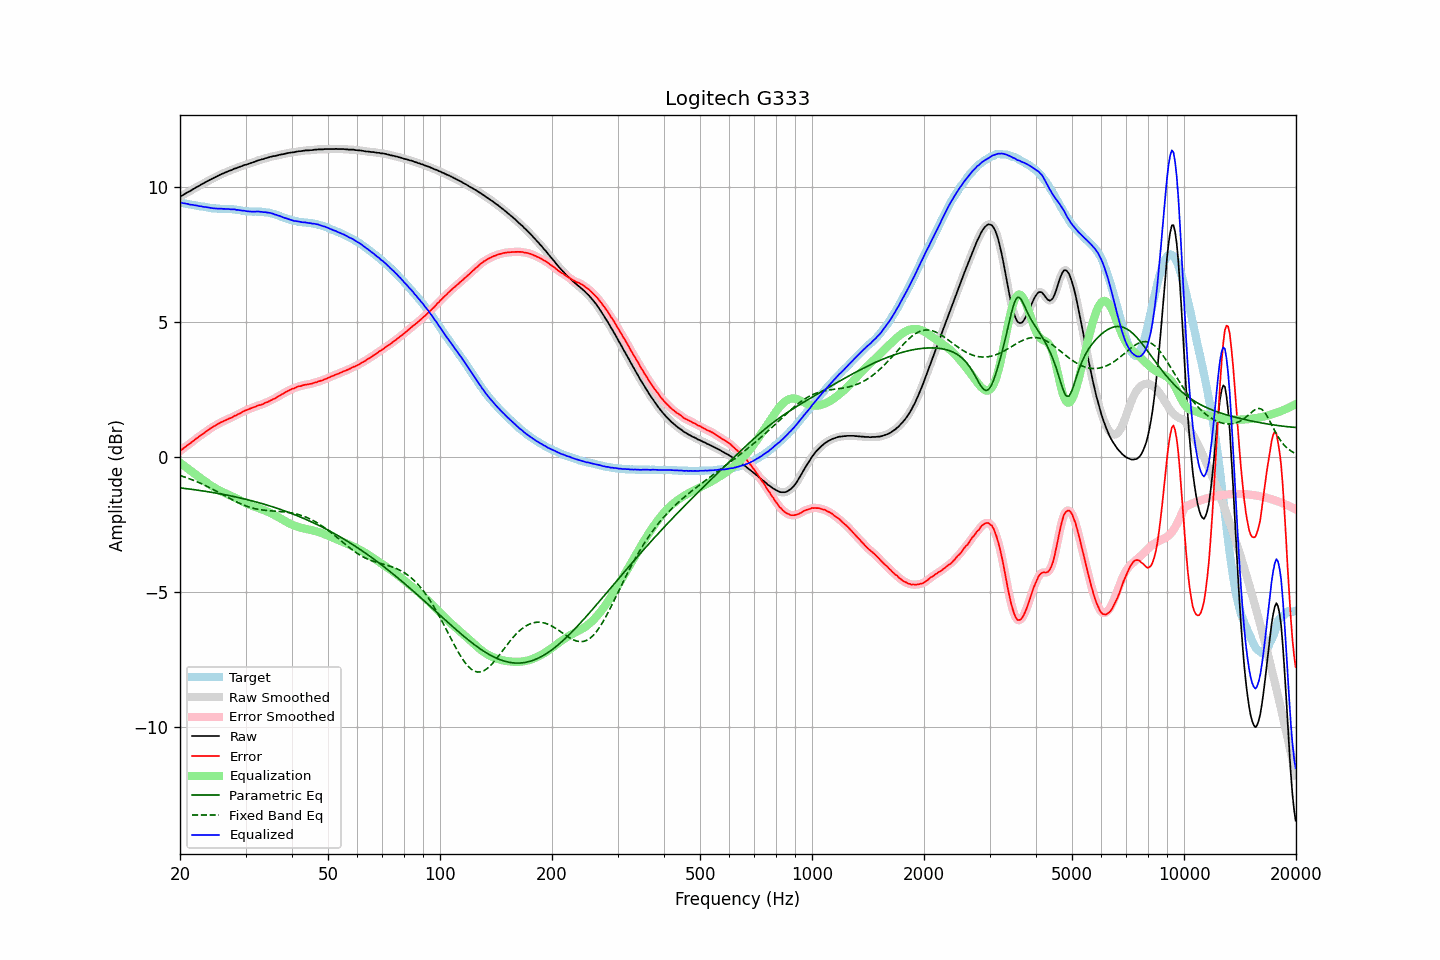

Values plotted in this chart, from the file beside it:
frequency, raw, error, smoothed, error_smoothed, equalization, parametric_eq, fixed_band_eq, equalized_raw, equalized_smoothed, target
20.00, 9.64, 0.21, 9.64, 0.21, -0.22, -1.15, -0.69, 9.42, 9.42, 9.42
20.20, 9.68, 0.26, 9.68, 0.26, -0.26, -1.16, -0.71, 9.42, 9.41, 9.41
20.40, 9.71, 0.31, 9.71, 0.31, -0.31, -1.17, -0.73, 9.40, 9.40, 9.40
20.61, 9.75, 0.36, 9.75, 0.36, -0.35, -1.17, -0.75, 9.39, 9.39, 9.39
20.81, 9.78, 0.40, 9.78, 0.40, -0.40, -1.18, -0.77, 9.38, 9.38, 9.38
21.02, 9.82, 0.45, 9.81, 0.44, -0.44, -1.19, -0.79, 9.37, 9.37, 9.37
21.23, 9.84, 0.48, 9.84, 0.49, -0.49, -1.20, -0.82, 9.35, 9.36, 9.36
21.44, 9.88, 0.53, 9.88, 0.53, -0.53, -1.20, -0.84, 9.34, 9.34, 9.35
21.66, 9.92, 0.58, 9.91, 0.58, -0.58, -1.21, -0.86, 9.34, 9.33, 9.34
21.87, 9.95, 0.62, 9.95, 0.63, -0.62, -1.22, -0.89, 9.32, 9.33, 9.33
22.09, 9.99, 0.67, 9.98, 0.67, -0.67, -1.23, -0.91, 9.32, 9.32, 9.31
22.31, 10.02, 0.71, 10.02, 0.72, -0.71, -1.24, -0.94, 9.31, 9.31, 9.30
22.54, 10.05, 0.75, 10.05, 0.76, -0.76, -1.25, -0.96, 9.29, 9.30, 9.29
22.76, 10.09, 0.81, 10.08, 0.80, -0.80, -1.25, -0.99, 9.29, 9.28, 9.28
22.99, 10.12, 0.84, 10.12, 0.84, -0.84, -1.26, -1.02, 9.27, 9.27, 9.28
23.22, 10.15, 0.88, 10.15, 0.88, -0.89, -1.27, -1.04, 9.26, 9.27, 9.27
23.45, 10.19, 0.93, 10.18, 0.93, -0.93, -1.28, -1.07, 9.26, 9.26, 9.26
23.69, 10.22, 0.97, 10.22, 0.97, -0.97, -1.29, -1.10, 9.25, 9.25, 9.25
23.92, 10.25, 1.01, 10.25, 1.01, -1.01, -1.30, -1.13, 9.24, 9.24, 9.23
24.16, 10.28, 1.05, 10.28, 1.05, -1.05, -1.31, -1.16, 9.23, 9.23, 9.22
24.40, 10.31, 1.10, 10.31, 1.09, -1.09, -1.32, -1.19, 9.22, 9.22, 9.21
24.65, 10.34, 1.13, 10.34, 1.13, -1.13, -1.33, -1.22, 9.21, 9.21, 9.21
24.89, 10.37, 1.16, 10.37, 1.16, -1.16, -1.34, -1.25, 9.20, 9.20, 9.21
25.14, 10.40, 1.19, 10.40, 1.19, -1.20, -1.35, -1.29, 9.20, 9.20, 9.21
25.39, 10.43, 1.23, 10.43, 1.23, -1.23, -1.36, -1.32, 9.20, 9.20, 9.20
25.65, 10.46, 1.26, 10.46, 1.26, -1.26, -1.37, -1.35, 9.20, 9.20, 9.19
25.91, 10.49, 1.30, 10.49, 1.29, -1.29, -1.38, -1.38, 9.20, 9.19, 9.19
26.16, 10.51, 1.32, 10.51, 1.32, -1.32, -1.39, -1.41, 9.19, 9.19, 9.19
26.43, 10.54, 1.35, 10.54, 1.35, -1.35, -1.41, -1.45, 9.19, 9.19, 9.19
26.69, 10.56, 1.37, 10.56, 1.37, -1.37, -1.42, -1.48, 9.18, 9.19, 9.19
26.96, 10.59, 1.40, 10.58, 1.40, -1.40, -1.43, -1.51, 9.19, 9.18, 9.18
27.23, 10.61, 1.43, 10.61, 1.42, -1.43, -1.44, -1.54, 9.18, 9.18, 9.18
27.50, 10.63, 1.45, 10.63, 1.45, -1.46, -1.45, -1.58, 9.17, 9.18, 9.18
27.77, 10.66, 1.48, 10.66, 1.48, -1.48, -1.47, -1.61, 9.17, 9.17, 9.18
28.05, 10.69, 1.52, 10.68, 1.51, -1.51, -1.48, -1.64, 9.17, 9.17, 9.16
28.33, 10.70, 1.54, 10.70, 1.55, -1.54, -1.49, -1.67, 9.15, 9.16, 9.16
28.62, 10.73, 1.58, 10.73, 1.57, -1.58, -1.51, -1.70, 9.15, 9.15, 9.15
28.90, 10.75, 1.60, 10.75, 1.60, -1.61, -1.52, -1.72, 9.14, 9.14, 9.15
29.19, 10.77, 1.63, 10.77, 1.64, -1.64, -1.53, -1.75, 9.13, 9.13, 9.13
29.48, 10.79, 1.67, 10.79, 1.67, -1.67, -1.55, -1.77, 9.12, 9.12, 9.12
29.78, 10.82, 1.70, 10.81, 1.70, -1.69, -1.56, -1.80, 9.12, 9.12, 9.12
30.08, 10.83, 1.72, 10.83, 1.72, -1.72, -1.58, -1.82, 9.11, 9.11, 9.10
30.38, 10.85, 1.75, 10.85, 1.75, -1.75, -1.59, -1.84, 9.10, 9.10, 9.10
30.68, 10.87, 1.77, 10.87, 1.77, -1.77, -1.60, -1.86, 9.10, 9.09, 9.10
30.99, 10.89, 1.79, 10.89, 1.80, -1.80, -1.62, -1.88, 9.09, 9.09, 9.09
31.30, 10.91, 1.82, 10.91, 1.82, -1.82, -1.64, -1.90, 9.09, 9.09, 9.09
31.61, 10.93, 1.84, 10.93, 1.84, -1.84, -1.65, -1.91, 9.09, 9.09, 9.09
31.93, 10.95, 1.86, 10.95, 1.86, -1.86, -1.67, -1.93, 9.09, 9.09, 9.09
32.24, 10.98, 1.89, 10.97, 1.89, -1.88, -1.68, -1.94, 9.10, 9.09, 9.09
32.57, 11.00, 1.91, 10.99, 1.91, -1.90, -1.70, -1.95, 9.09, 9.09, 9.08
32.89, 11.01, 1.92, 11.01, 1.92, -1.93, -1.72, -1.96, 9.08, 9.08, 9.09
33.22, 11.03, 1.94, 11.03, 1.94, -1.95, -1.73, -1.97, 9.08, 9.08, 9.08
33.55, 11.04, 1.96, 11.04, 1.97, -1.97, -1.75, -1.98, 9.07, 9.07, 9.08
33.89, 11.07, 2.00, 11.06, 1.99, -2.00, -1.77, -1.98, 9.07, 9.07, 9.06
34.23, 11.08, 2.02, 11.08, 2.02, -2.02, -1.79, -1.99, 9.06, 9.06, 9.06
34.57, 11.10, 2.04, 11.10, 2.05, -2.05, -1.80, -2.00, 9.05, 9.05, 9.05
34.92, 11.12, 2.08, 11.12, 2.08, -2.08, -1.82, -2.00, 9.04, 9.04, 9.04
35.27, 11.13, 2.11, 11.13, 2.11, -2.11, -1.84, -2.00, 9.02, 9.02, 9.02
35.62, 11.15, 2.14, 11.14, 2.14, -2.14, -1.86, -2.01, 9.01, 9.01, 9.01
35.97, 11.15, 2.16, 11.15, 2.16, -2.17, -1.88, -2.01, 8.98, 8.99, 8.99
... 635 more rows
